The GitHub repository edmondnapil/Calamansi_damage_detection contains a labelled image folder "Calamansi_damage_detection" with 2 categories: damaged, healthy. Examples follow, each with its label.

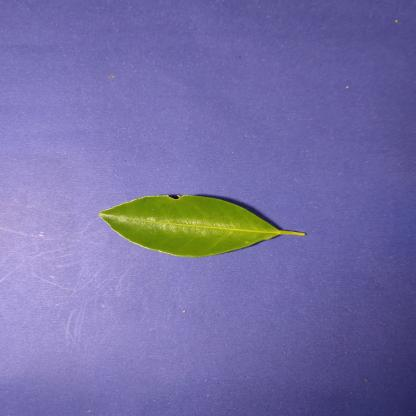
Label: healthy

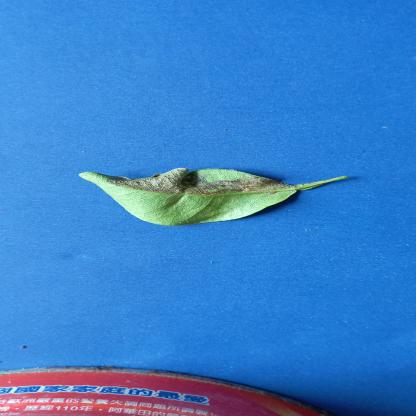
Label: damaged

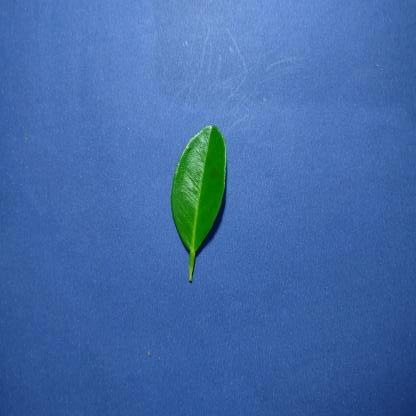
Label: healthy

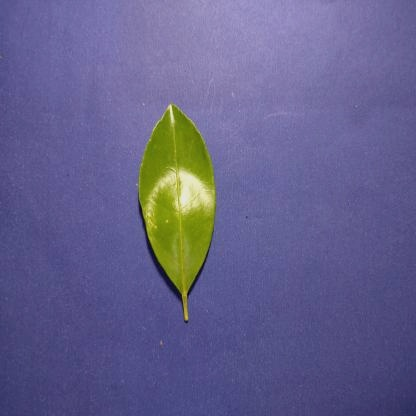
Label: healthy

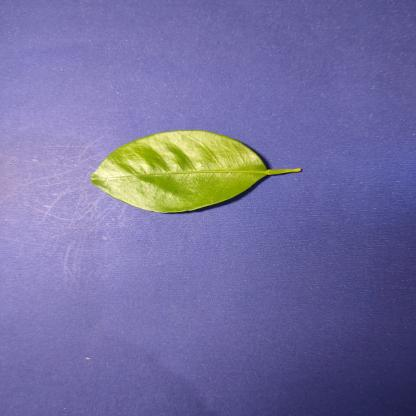
Label: healthy

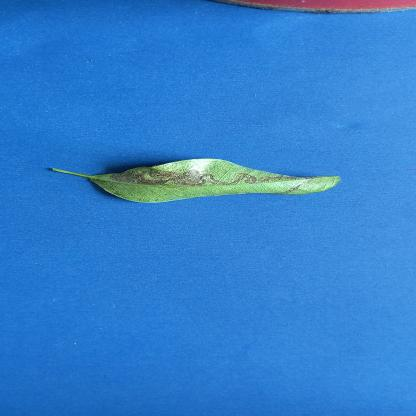
Label: damaged
